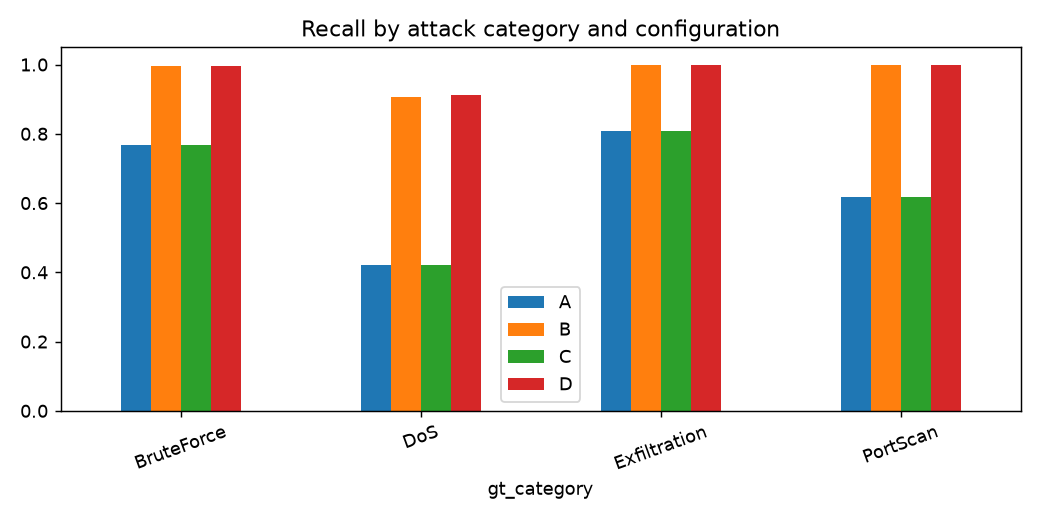

Values plotted in this chart, from the file beside it:
gt_category, A, B, C, D
BruteForce, 0.768, 0.996, 0.768, 0.996
DoS, 0.4213, 0.9074, 0.4213, 0.912
Exfiltration, 0.8075, 1.0, 0.8075, 1.0
PortScan, 0.6177, 1.0, 0.6177, 1.0
